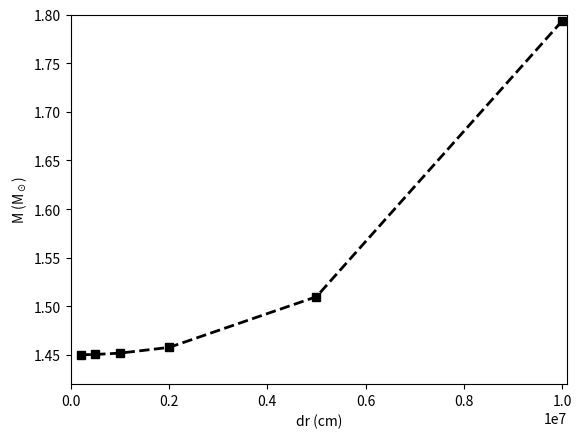

The script that saved this image:
#!/opt/local/bin/python

import sys
from scipy import *
from pylab import *
from math import *
from matplotlib.pyplot import *

# global constants
ggrav = 6.67e-8
clite = 3.0e10
msun = 1.99e33


# EOS
# neutron stars:
# polyG = 2.0
# polyK = 100.0 * 5.55e38/6.1755e17**polyG

# EOS for 
# white dwarfs:
polyG = 4.0/3.0
polyK = 1.244e15*0.5**polyG

# central values
rhoc = 1.0e10

# minimum pressure
rhomin = 1.0e-10*rhoc
min_press = polyK * rhomin**polyG


# grid
rmax = 1.0e9


def set_grid(rmax,nzones):
    # set up the grid and return the
    # radius array and dr
    dr = rmax/nzones
    rad = array(arange(dr,rmax+1,dr))
    dr = rad[1] - rad[0]

    return (rad,dr)

def tov_RHS(r,data):

    rhs = zeros(2)

    mass = data[1]
    press = max(data[0],min_press)

    rho = (press/polyK)**(1/polyG)

    rhs[0] = -1*ggrav*mass*rho/r**2
    rhs[1] = 4*pi*rho*r**2

    return rhs

def tov_RK2(old_data,r,dr):
    
    k1 = dr * tov_RHS(r,old_data)
    k2 = dr * tov_RHS(r + 0.5*dr, old_data + 0.5*k1)
    new_data = old_data + k2
        
    return new_data
    
def tov_RK3(old_data,r,dr):
    
    for i in range(nzones-1):
        k1 = dr * tov_RHS(r,old_data)
        k2 = dr * tov_RHS(r + 0.5*dr, old_data + 0.5*k1)
        k3 = dr * tov_RHS(r + dr, old_data - k1 + 2.0*k2)
        new_data = old_data + 1/6.0 * (k1 + 4.0*k2 + k3)
        
    return new_data


def tov_RK4(old_data,r,dr):
    
    nzones = len(r)
    newdata = zeros((nzones,2))
    
    for i in range(nzones-1):
        k1 = dr * tov_RHS(r,old_data)
        k2 = dr * tov_RHS(r + 0.5*dr, old_data + 0.5*k1)
        k3 = dr * tov_RHS(r + 0.5*dr, old_data + 0.5*k2)
        k4 = dr * tov_RHS(r + dr, old_data + k3)
        new_data = old_data + 1/6.0 * (k1 + 2.0*k2 + 2.0*k3 + k4)

    return new_data


def tov_integrate(rmax,nzones):

    # set up grid
    (rad,dr) = set_grid(rmax,nzones)

    # initialize some variables
    tovdata = zeros((nzones,2))
    # 0 -- press
    # 1 -- mbary

    tovout = zeros((nzones,4))
    # 0 -- rho
    # 1 -- press
    # 2 -- eps
    # 3 -- mass

     
    # central values
    tovdata[0,0] = polyK * rhoc**polyG
    tovdata[0,1] = 0.0


    # you will need to track the surface (where press <= press_min)
    isurf = 0
    found_surface = 0
    for i in range(nzones-1):

        # integrate one step using RK2 (can change this to
        # RK3 or RK4)
        tovdata[i+1,:] = tov_RK2(tovdata[i,:],rad[i],dr)

        # check if press below 0
        if(tovdata[i+1,0] <= min_press and found_surface == 0):
            isurf = i
            found_surface = 1

        # press and mass
        tovout[i+1,1] = tovdata[i+1,0]

        if (i+1 > isurf and isurf > 0):
            tovout[i+1,3] = tovdata[isurf,1]
        else:
            tovout[i+1,3] = tovdata[i+1,1]
        # compute density
        tovout[i+1,0] = (tovout[i+1,1]/polyK)**(1/polyG)
        # compute eps
        tovout[i+1,2] = tovout[i+1,1]/((polyG - 1)*tovout[i+1,0])
    return (tovout,isurf,dr,rad)

# for convergence: 
# number of points
na = array([100,200,500,1000,2000,5000])
# to store masses
masses = zeros(len(na))
# to store the drs
drs = zeros(len(na))

for i in range(len(na)):
    (tov_star,isurf,dr,rad) = tov_integrate(rmax,na[i])
    drs[i] = dr
    masses[i] = tov_star[-1,3]/2.0e33
plot(drs,masses,'ks--',linewidth=2)
ylabel('M (M$_\odot$)')
xlabel('dr (cm)')
axis([0.0,1.01e7,1.42,1.80])
savefig("RK2_mass.pdf",format="pdf")

